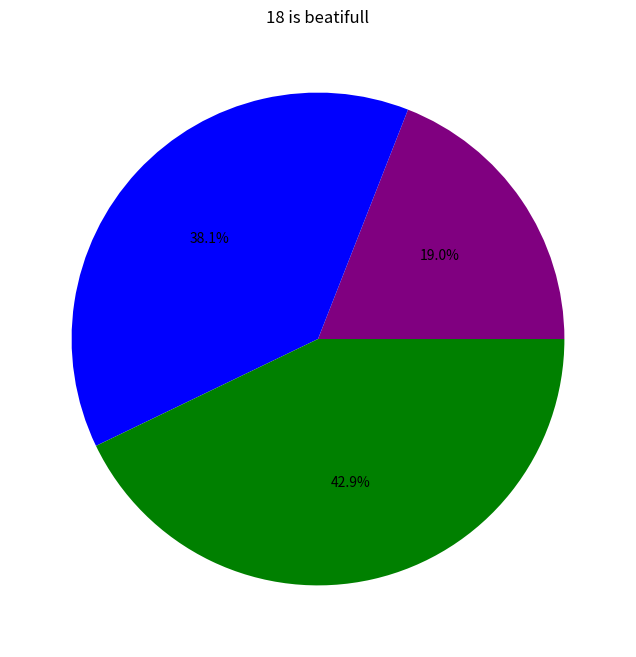

Here is the Python script that generated this plot:
import matplotlib.pyplot as plt
x = [8,16,18]
Colors = ['purple','blue','green']
plt.figure(figsize=(8,8))
plt.pie(x,colors=Colors,autopct='%1.1f%%',startangle=0)
plt.title("18 is beatifull")
plt.show()